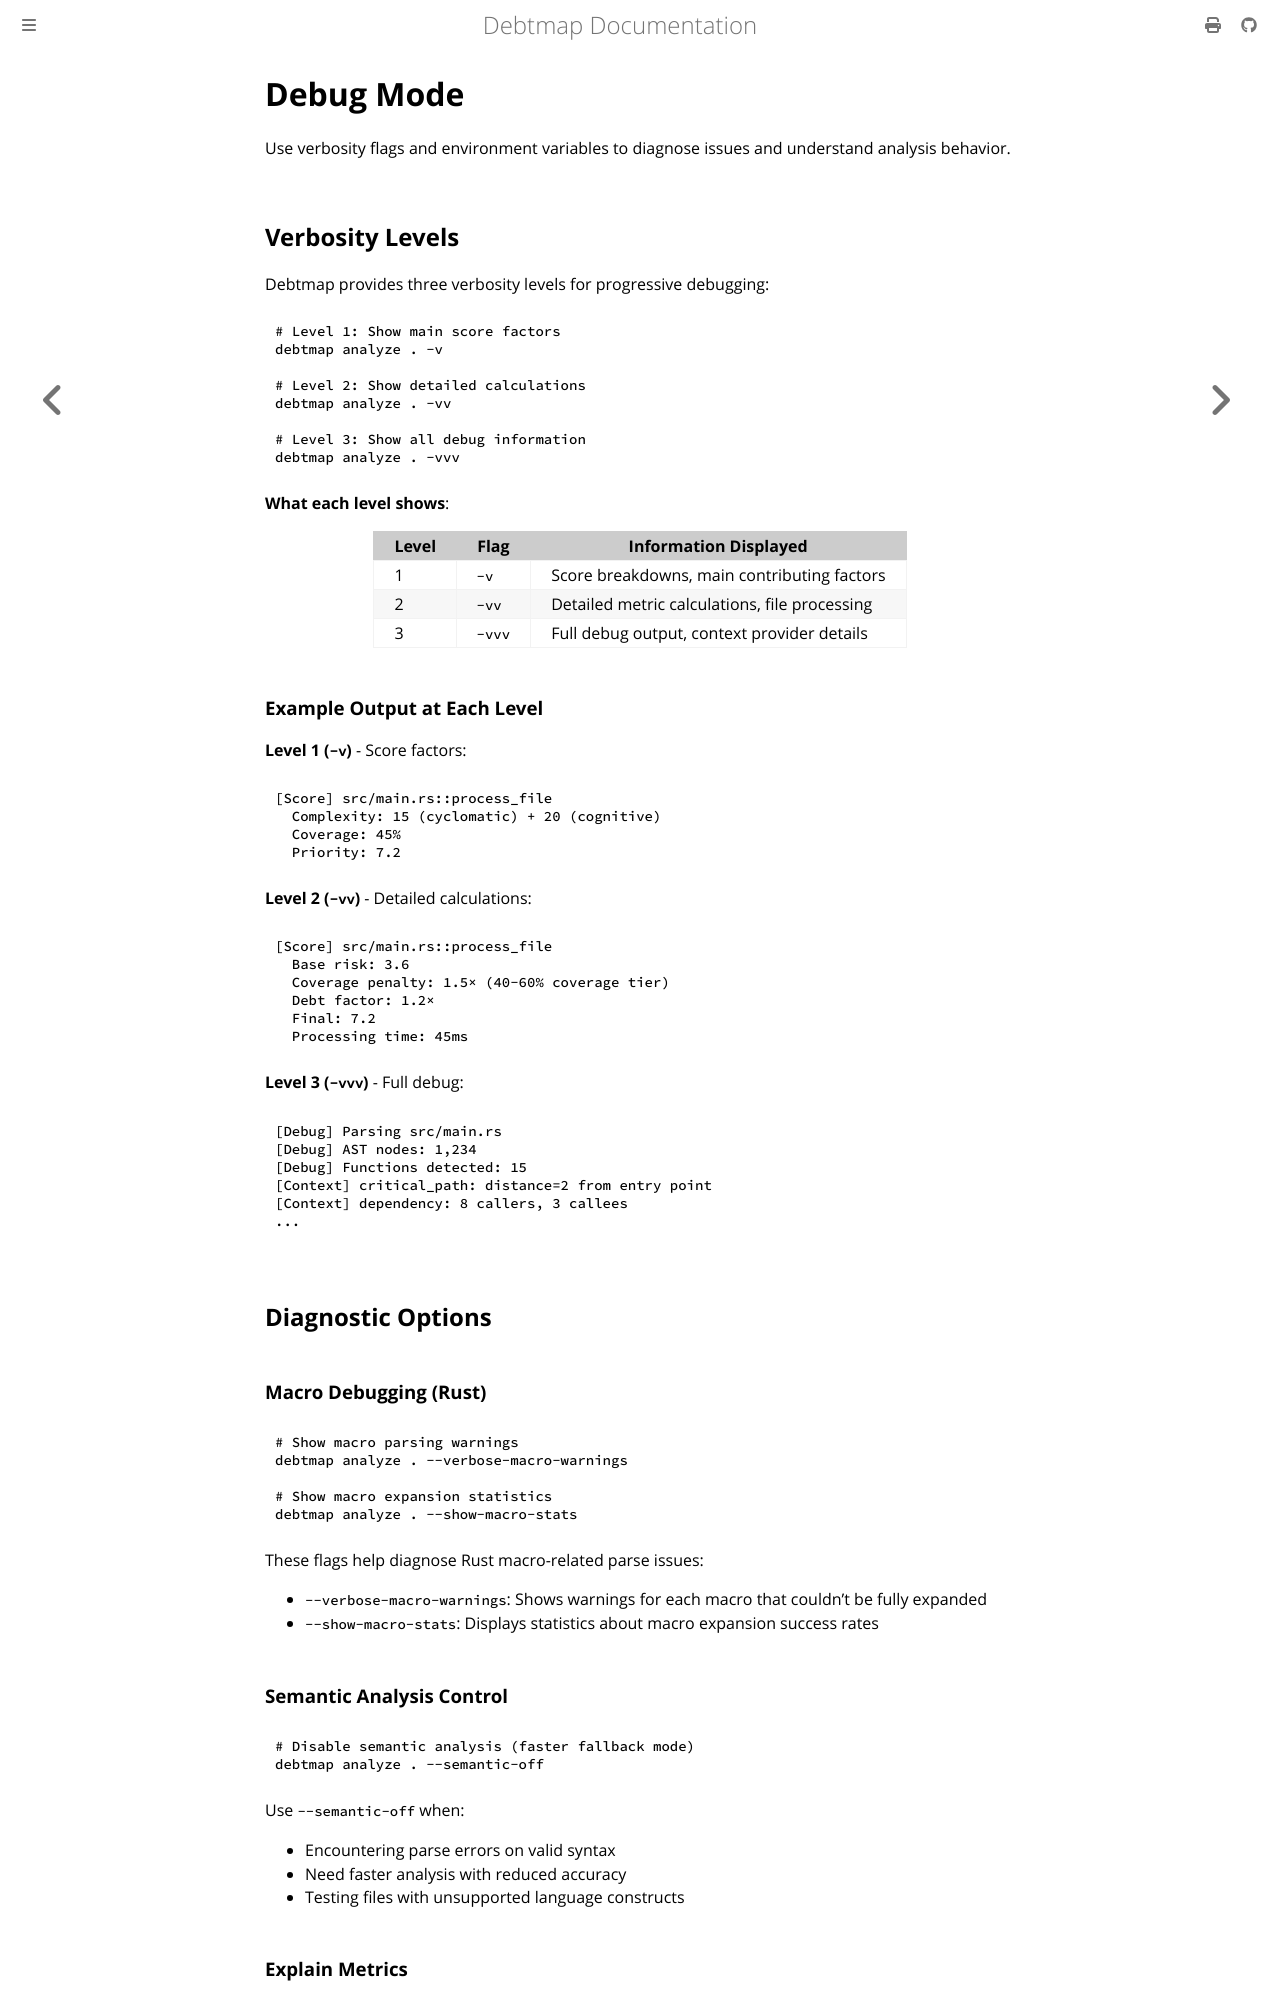

repository: iepathos/debtmap · page: troubleshooting/debug-mode.html · generator: mdbook

# Debug Mode

Use verbosity flags and environment variables to diagnose issues and understand analysis behavior.

## Verbosity Levels

Debtmap provides three verbosity levels for progressive debugging:

```bash
# Level 1: Show main score factors
debtmap analyze . -v

# Level 2: Show detailed calculations
debtmap analyze . -vv

# Level 3: Show all debug information
debtmap analyze . -vvv
```

**What each level shows**:

| Level | Flag | Information Displayed |
|-------|------|----------------------|
| 1 | `-v` | Score breakdowns, main contributing factors |
| 2 | `-vv` | Detailed metric calculations, file processing |
| 3 | `-vvv` | Full debug output, context provider details |

### Example Output at Each Level

**Level 1 (`-v`)** - Score factors:
```
[Score] src/main.rs::process_file
  Complexity: 15 (cyclomatic) + 20 (cognitive)
  Coverage: 45%
  Priority: 7.2
```

**Level 2 (`-vv`)** - Detailed calculations:
```
[Score] src/main.rs::process_file
  Base risk: 3.6
  Coverage penalty: 1.5× (40-60% coverage tier)
  Debt factor: 1.2×
  Final: 7.2
  Processing time: 45ms
```

**Level 3 (`-vvv`)** - Full debug:
```
[Debug] Parsing src/main.rs
[Debug] AST nodes: 1,234
[Debug] Functions detected: 15
[Context] critical_path: distance=2 from entry point
[Context] dependency: 8 callers, 3 callees
...
```

## Diagnostic Options

### Macro Debugging (Rust)

```bash
# Show macro parsing warnings
debtmap analyze . --verbose-macro-warnings

# Show macro expansion statistics
debtmap analyze . --show-macro-stats
```

These flags help diagnose Rust macro-related parse issues:
- `--verbose-macro-warnings`: Shows warnings for each macro that couldn't be fully expanded
- `--show-macro-stats`: Displays statistics about macro expansion success rates

### Semantic Analysis Control

```bash
# Disable semantic analysis (faster fallback mode)
debtmap analyze . --semantic-off
```

Use `--semantic-off` when:
- Encountering parse errors on valid syntax
- Need faster analysis with reduced accuracy
- Testing files with unsupported language constructs
